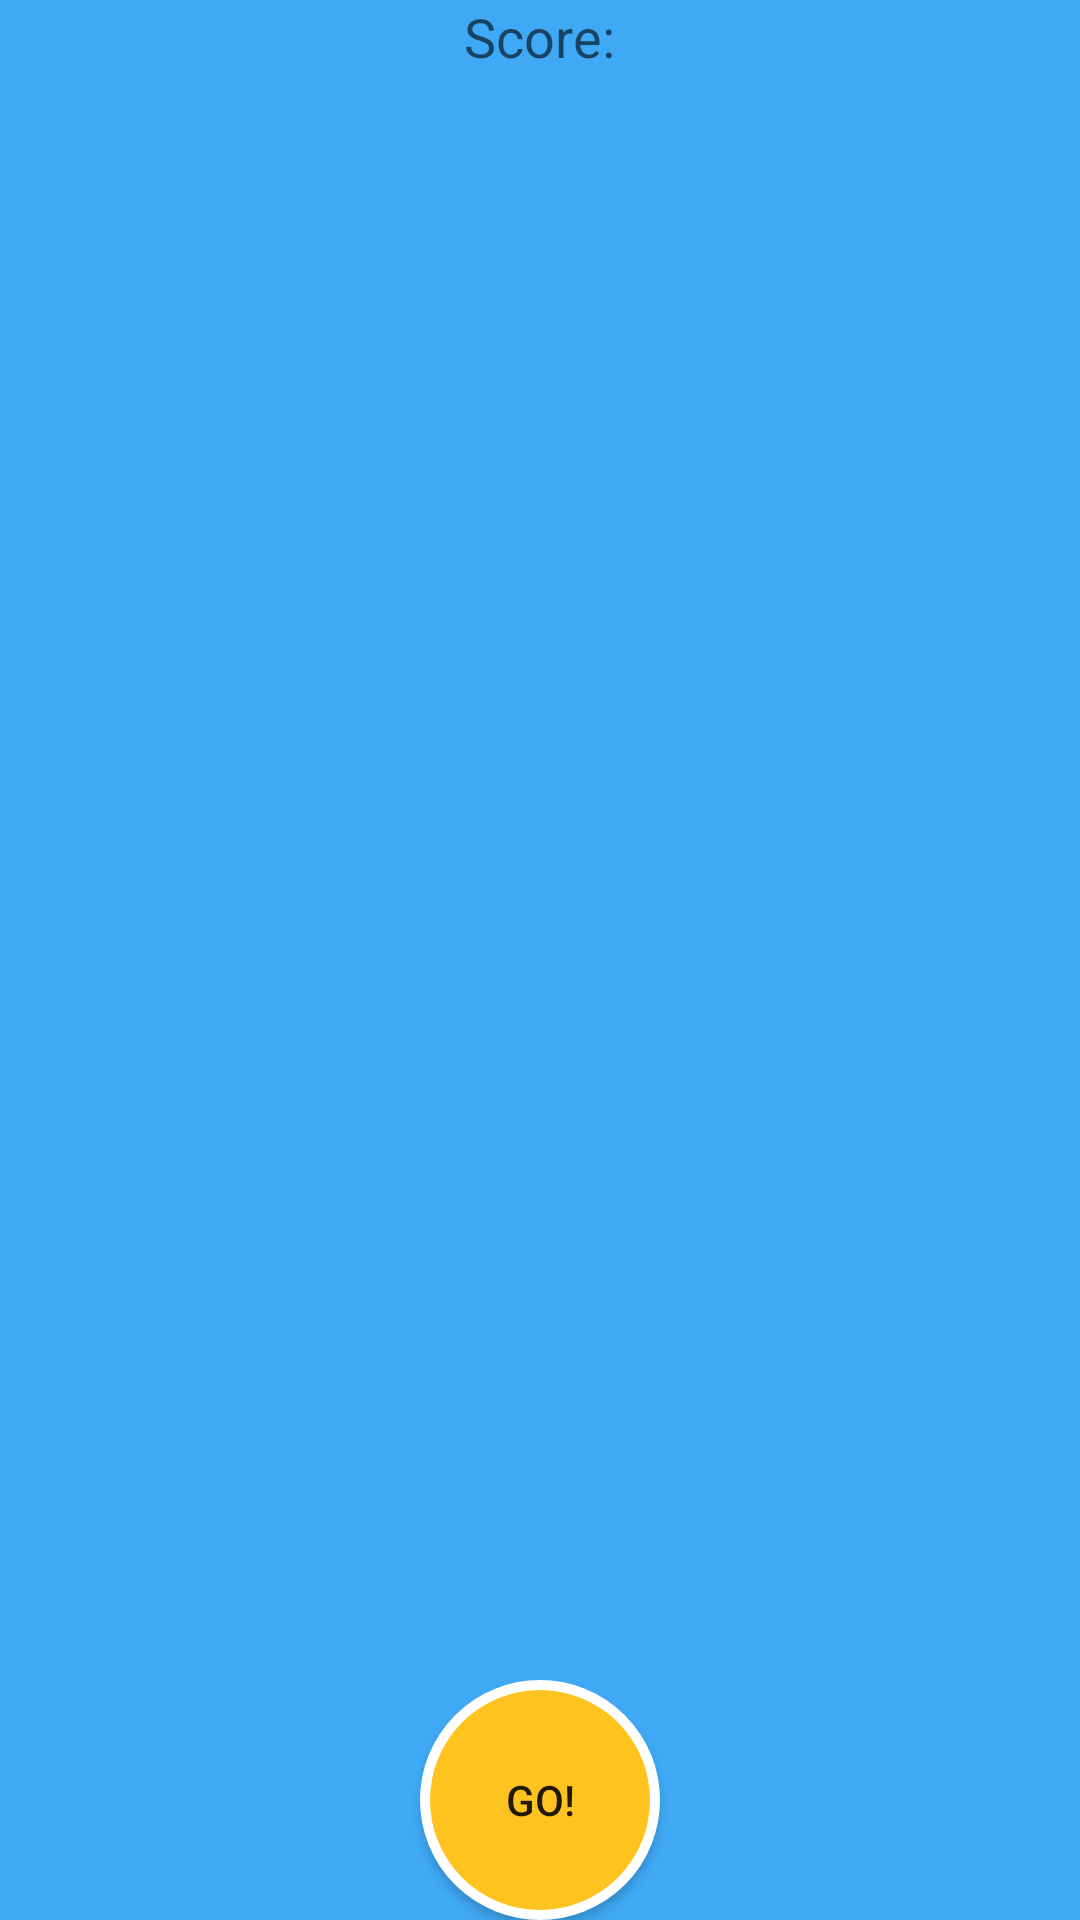

Produce the Android XML layout that renders to this screen, including the resource entries it uses.
<!-- AndroidManifest.xml: application theme AppTheme -->
<!-- res/layout/activity_word_statistic.xml -->
<RelativeLayout xmlns:android="http://schemas.android.com/apk/res/android"
    xmlns:tools="http://schemas.android.com/tools" android:layout_width="match_parent"
    android:layout_height="match_parent" android:paddingLeft="@dimen/activity_horizontal_margin"
    android:paddingRight="@dimen/activity_horizontal_margin"
    android:paddingTop="@dimen/activity_vertical_margin"
    android:paddingBottom="@dimen/activity_vertical_margin"
    android:background="@color/colorPrimary"
    tools:context="com.example.briznichenko.aliasDemo.WordStatistic">

    <Button
        android:layout_width="80dp"
        android:layout_height="80dp"
        android:background="@drawable/roundbutton"
        android:text="Go!"
        android:id="@+id/nextButton"
        android:layout_alignWithParentIfMissing="false"
        android:clickable="true"
        android:height="50dp"
        android:layout_alignParentBottom="true"
        android:layout_centerHorizontal="true" />



    <ListView
        android:layout_width="wrap_content"
        android:layout_height="wrap_content"
        android:id="@+id/listView3"
        android:layout_alignParentRight="true"
        android:layout_alignParentEnd="true"
        android:layout_alignParentLeft="true"
        android:layout_alignParentStart="true"
        android:layout_below="@+id/textView28"
        android:layout_alignBottom="@+id/textView28" />

    <TextView
        android:layout_width="wrap_content"
        android:layout_height="wrap_content"
        android:textAppearance="?android:attr/textAppearanceMedium"
        android:text="Score:"
        android:id="@+id/textView28"
        android:layout_alignParentTop="true"
        android:layout_centerHorizontal="true" />

    <TextView
        android:layout_width="wrap_content"
        android:layout_height="wrap_content"
        android:textAppearance="?android:attr/textAppearanceLarge"
        android:id="@+id/textView7"
        android:layout_below="@+id/listView3"
        android:layout_centerHorizontal="true"
        android:layout_marginTop="40dp" />

    <TextView
        android:layout_width="wrap_content"
        android:layout_height="wrap_content"
        android:textAppearance="?android:attr/textAppearanceLarge"
        android:id="@+id/textView10"
        android:layout_below="@+id/textView7"
        android:layout_centerHorizontal="true" />

    <TextView
        android:layout_width="wrap_content"
        android:layout_height="wrap_content"
        android:textAppearance="?android:attr/textAppearanceLarge"
        android:id="@+id/textView11"
        android:layout_below="@+id/textView10"
        android:layout_centerHorizontal="true" />

    <TextView
        android:layout_width="wrap_content"
        android:layout_height="wrap_content"
        android:textAppearance="?android:attr/textAppearanceLarge"
        android:id="@+id/textView12"
        android:layout_below="@+id/textView11"
        android:layout_centerHorizontal="true" />

</RelativeLayout>
<!-- resources referenced by this layout -->
<resources>
  <color name="colorPrimary">#3fa9f5</color>
  <!-- drawable roundbutton (drawable) -->
  <?xml version="1.0" encoding="utf-8"?>
  <selector xmlns:android="http://schemas.android.com/apk/res/android">
      <item android:state_pressed="false">
          <shape android:shape="oval">
              <solid android:color="#FFC31F"/>
              <stroke android:width="10px" android:color="#FFFFFF" />
          </shape>
      </item>
      <item android:state_pressed="true">
          <shape android:shape="oval">
              <solid android:color="#FFC31F"/>
              <stroke android:width="10px" android:color="#FFFFFF" />
          </shape>
      </item>
  </selector>
  <style name="AppTheme" parent="Theme.AppCompat.Light.DarkActionBar">
          
          <item name="colorPrimary">@color/colorPrimary</item>
          <item name="colorPrimaryDark">@color/colorPrimaryDark</item>
          <item name="colorAccent">@color/colorAccent</item>
      </style>
  <color name="colorPrimaryDark">#303F9F</color>
  <color name="colorAccent">#ffc31f</color>
</resources>
